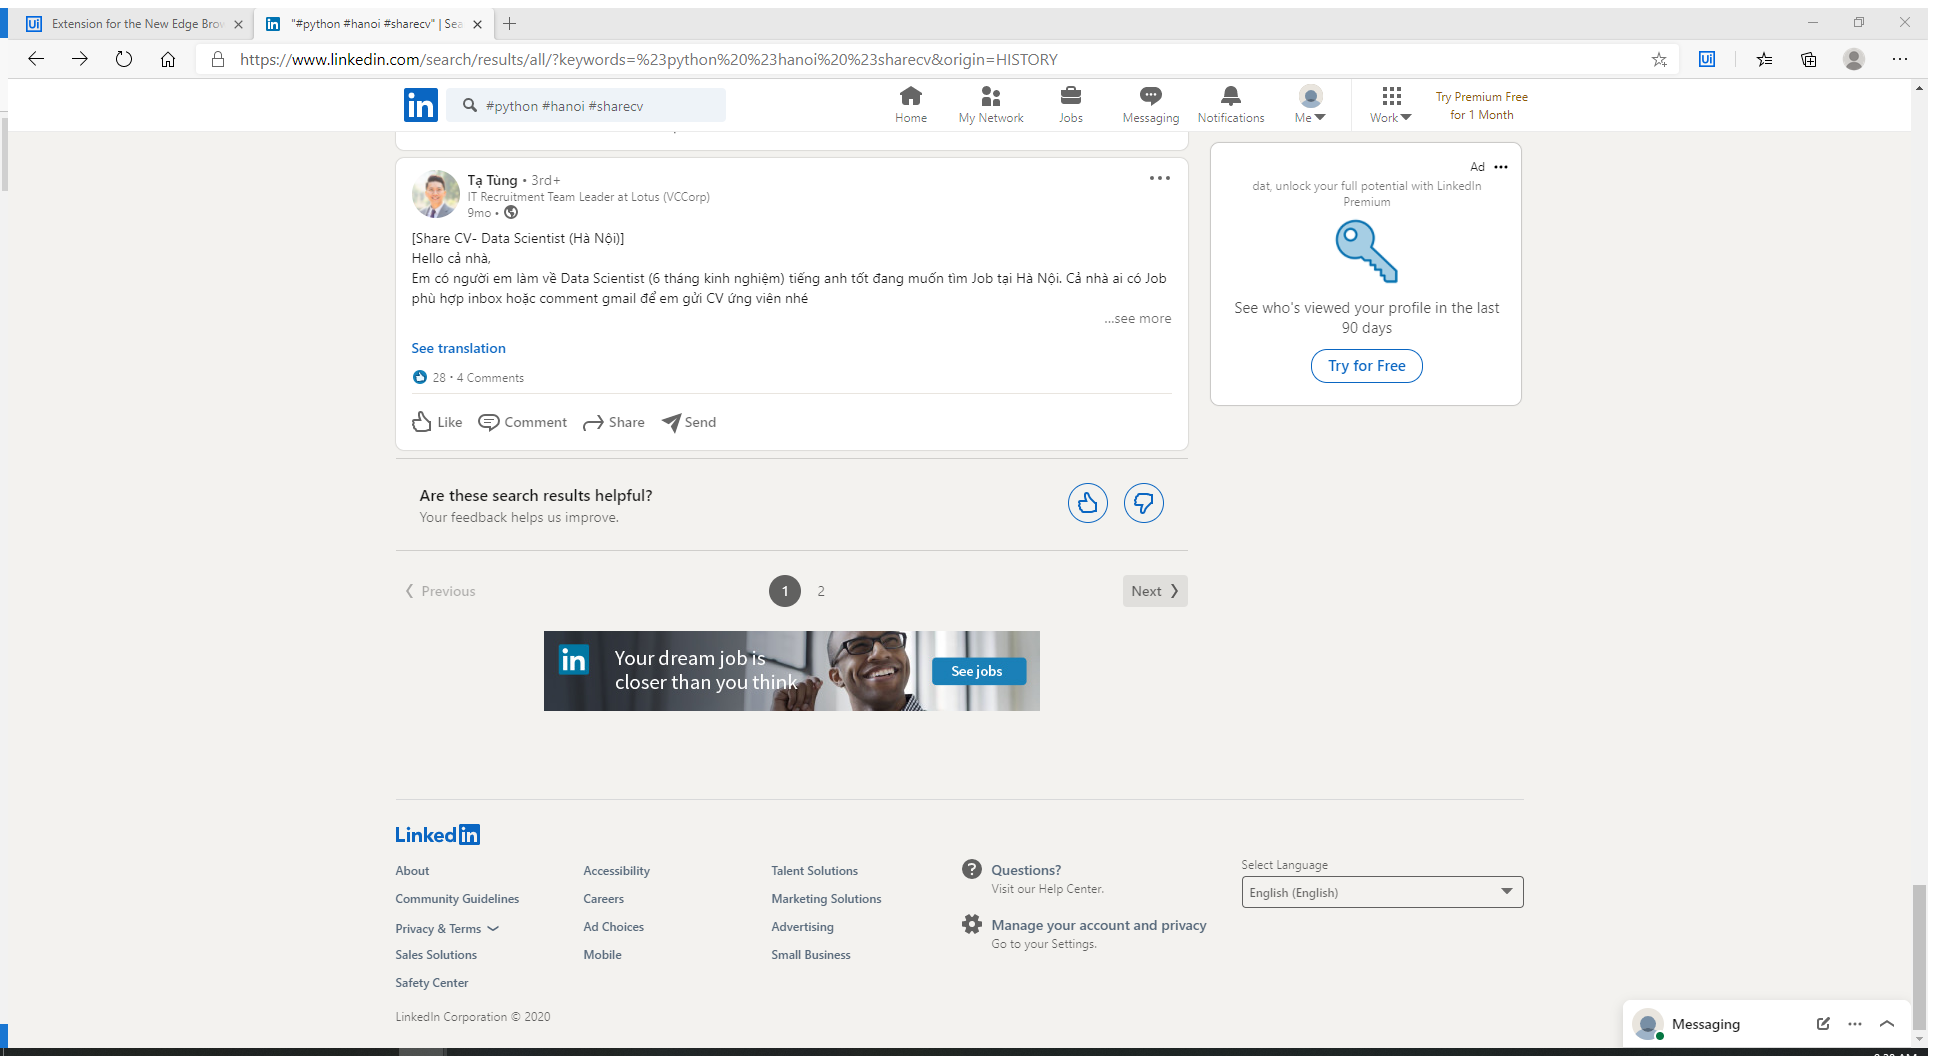
Task: Get_CV_From_LinkedIn
Workflow: Sequence

Step 1: Attach Browser 'pythonhan Page' in window '"#python #hanoi #sharecv" | Search | LinkedIn' (msedge.exe)

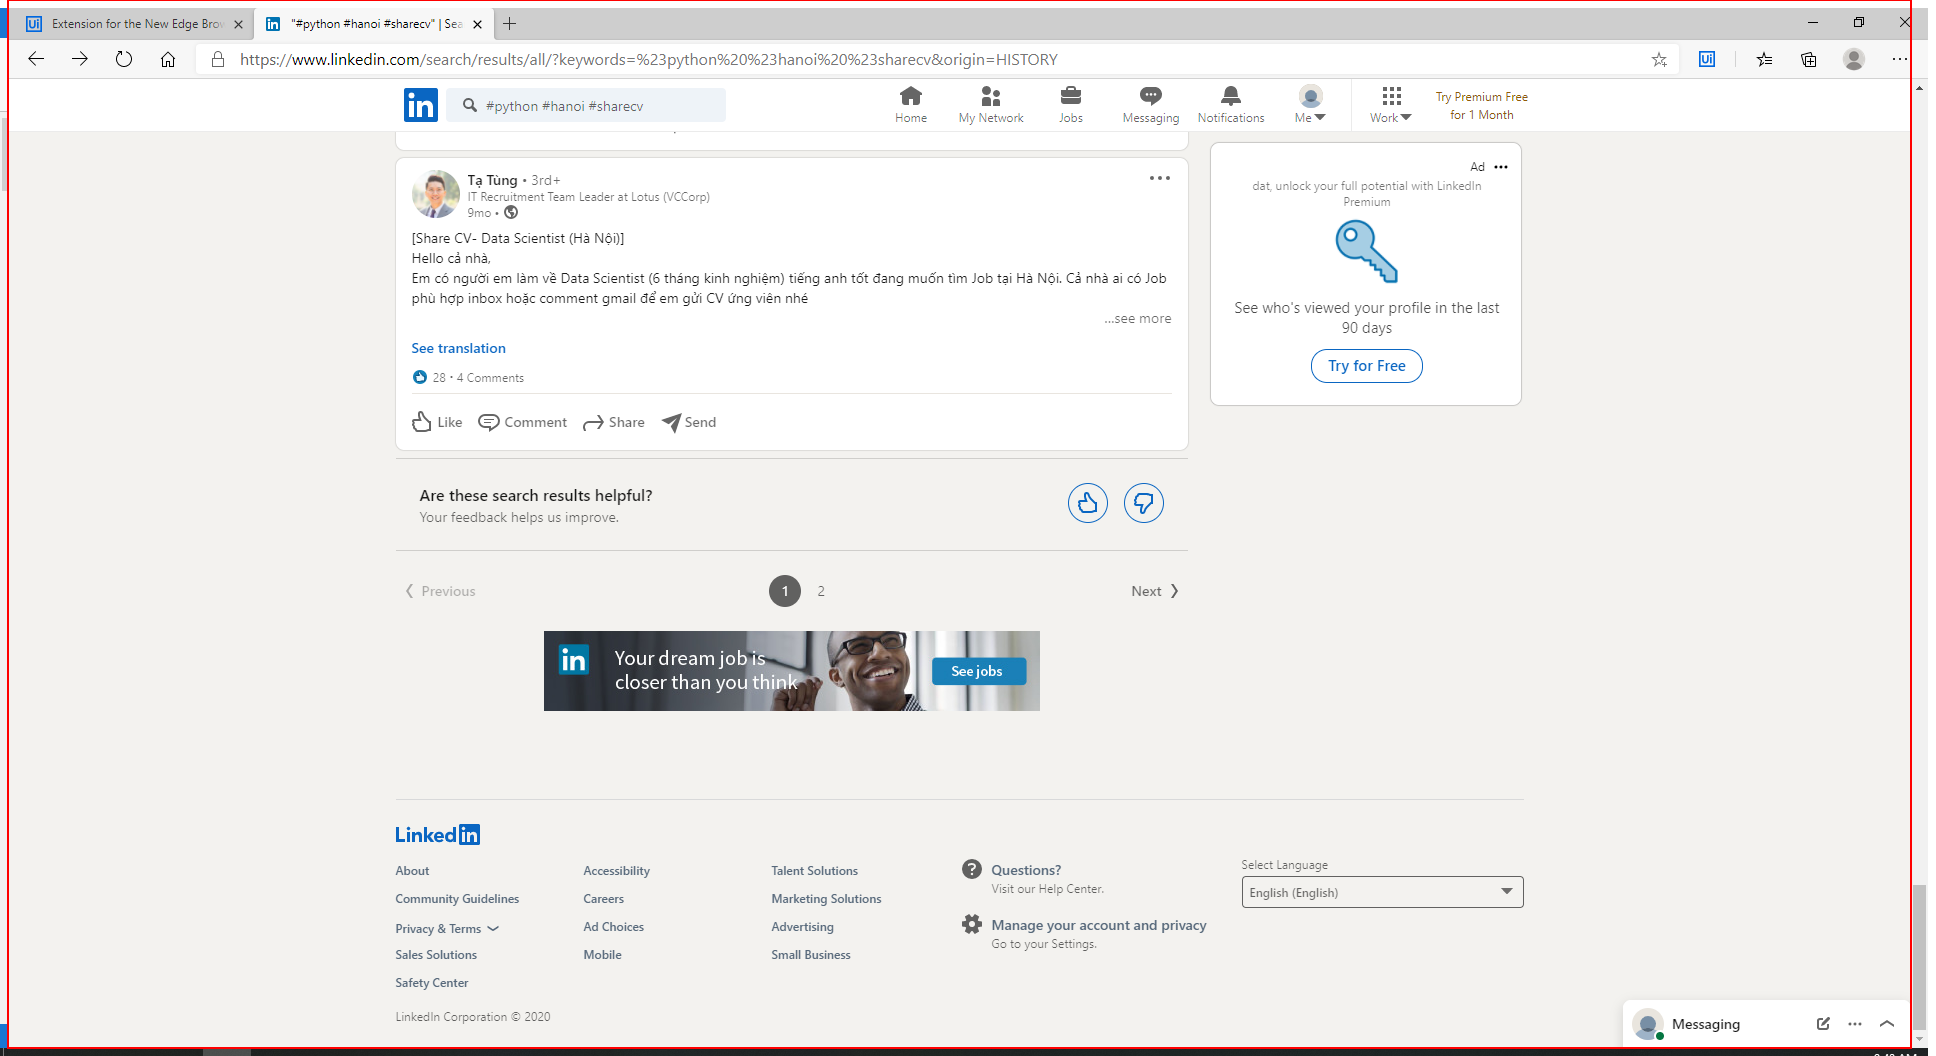
Step 2: type a value into the element

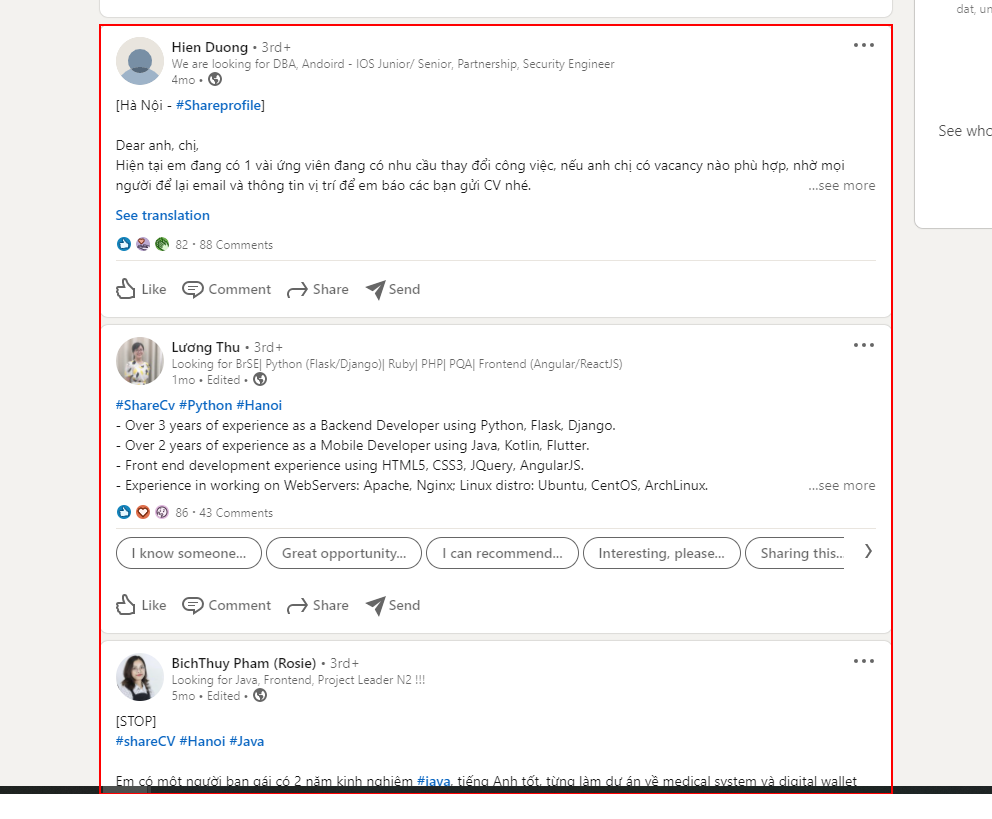
Step 3: get-text from the list